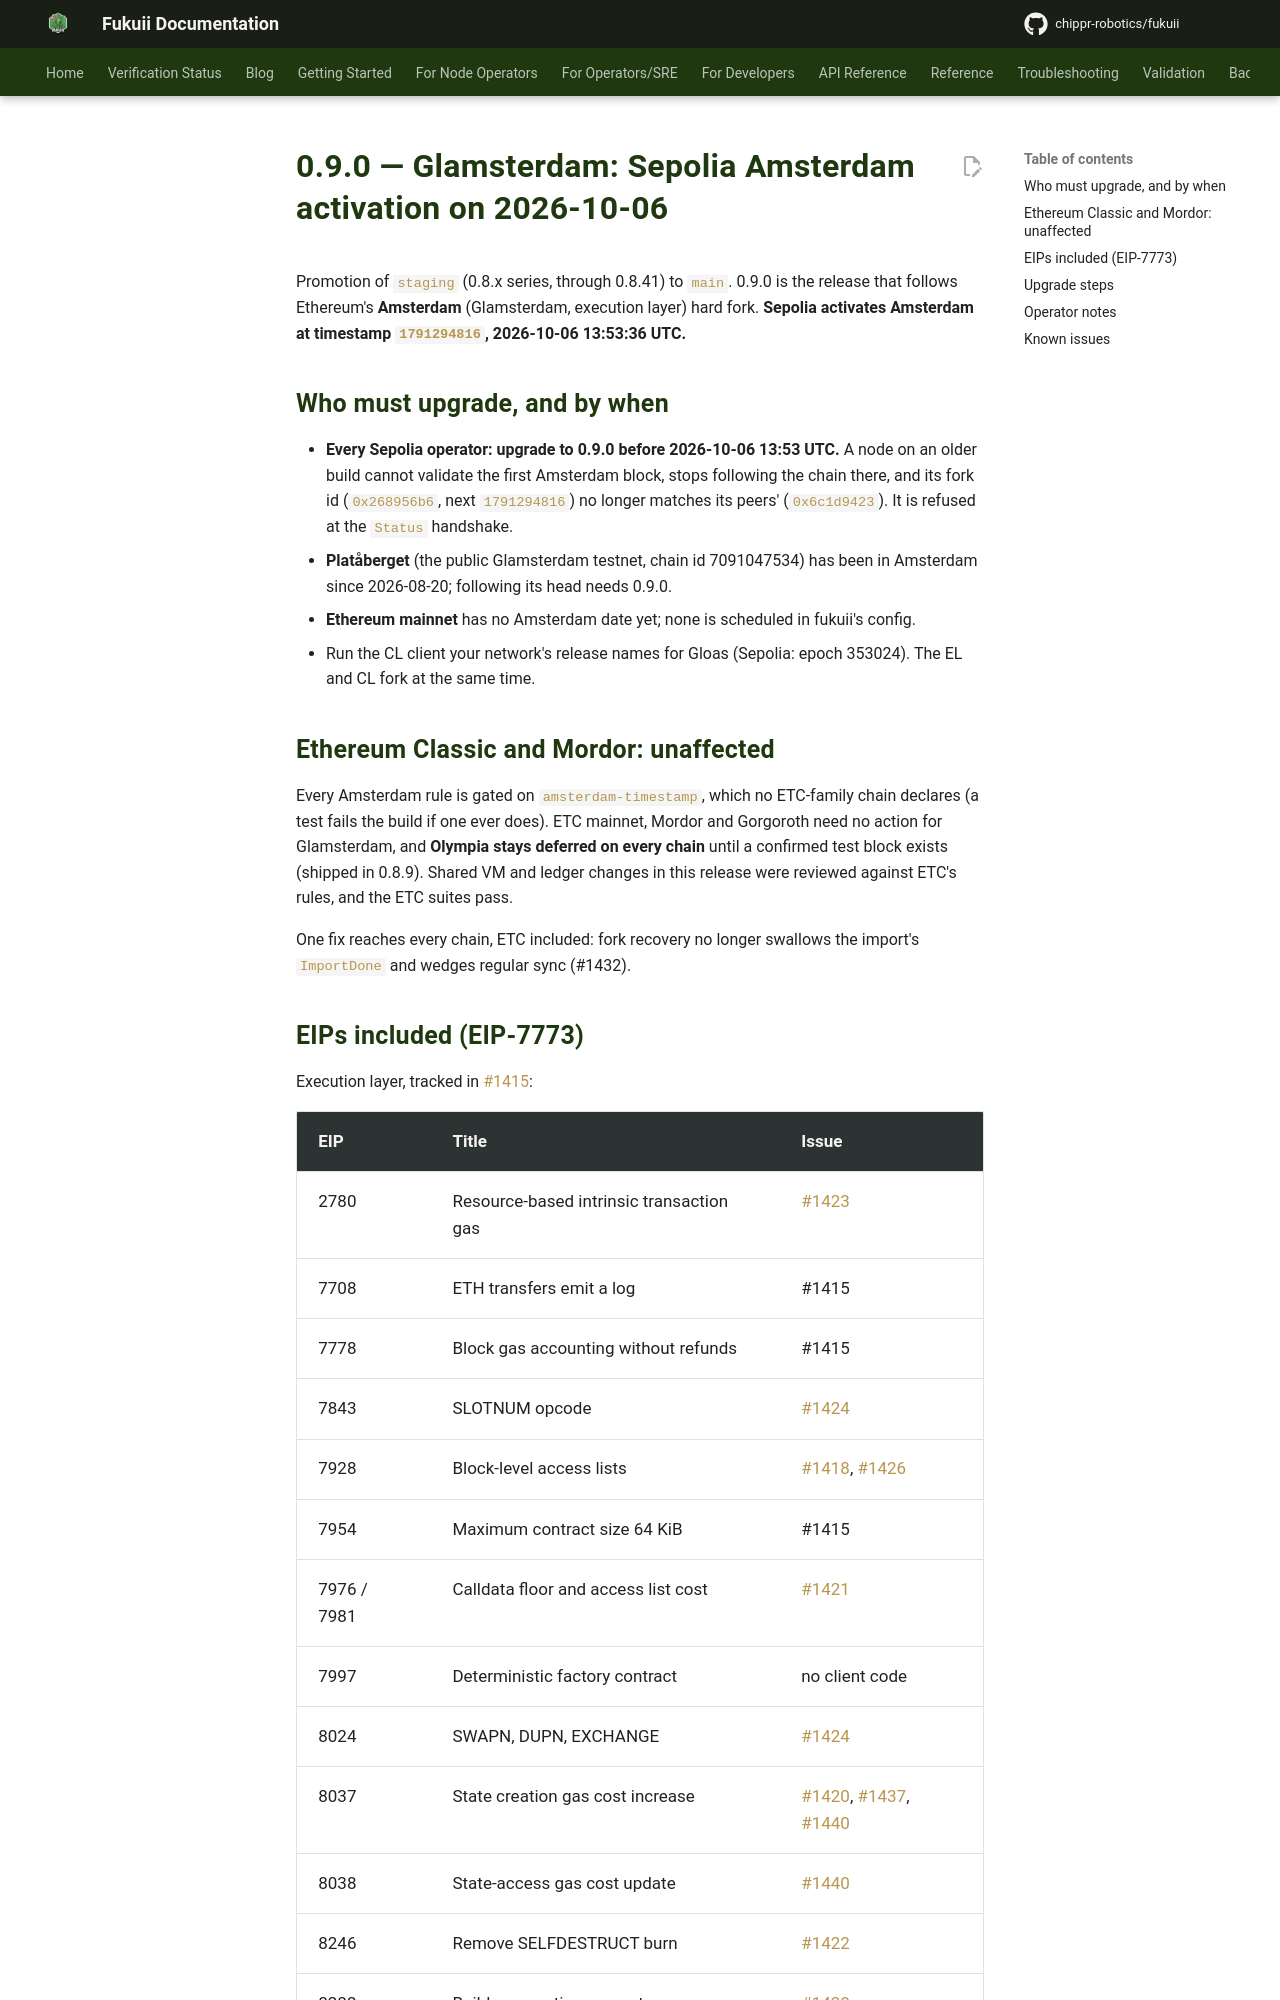

repository: chippr-robotics/fukuii · page: pr-preview/pr-2168/releases/0.9.0/index.html · generator: mkdocs

# 0.9.0 — Glamsterdam: Sepolia Amsterdam activation on 2026-10-06

Promotion of `staging` (0.8.x series, through 0.8.41) to `main`. 0.9.0 is the release that follows Ethereum's
**Amsterdam** (Glamsterdam, execution layer) hard fork. **Sepolia activates Amsterdam at timestamp `1791294816`,
2026-10-06 13:53:36 UTC.**

## Who must upgrade, and by when

- **Every Sepolia operator: upgrade to 0.9.0 before 2026-10-06 13:53 UTC.** A node on an older build cannot
  validate the first Amsterdam block, stops following the chain there, and its fork id (`0x268956b6`, next
  `1791294816`) no longer matches its peers' (`0x6c1d9423`). It is refused at the `Status` handshake.
- **Platåberget** (the public Glamsterdam testnet, chain id 7091047534) has been in Amsterdam since 2026-08-20;
  following its head needs 0.9.0.
- **Ethereum mainnet** has no Amsterdam date yet; none is scheduled in fukuii's config.
- Run the CL client your network's release names for Gloas (Sepolia: epoch 353024). The EL and CL fork at the same
  time.

## Ethereum Classic and Mordor: unaffected

Every Amsterdam rule is gated on `amsterdam-timestamp`, which no ETC-family chain declares (a test fails the build
if one ever does). ETC mainnet, Mordor and Gorgoroth need no action for Glamsterdam, and **Olympia stays deferred
on every chain** until a confirmed test block exists (shipped in 0.8.9). Shared VM and ledger changes in this
release were reviewed against ETC's rules, and the ETC suites pass.

One fix reaches every chain, ETC included: fork recovery no longer swallows the import's `ImportDone` and wedges
regular sync (#1432).
